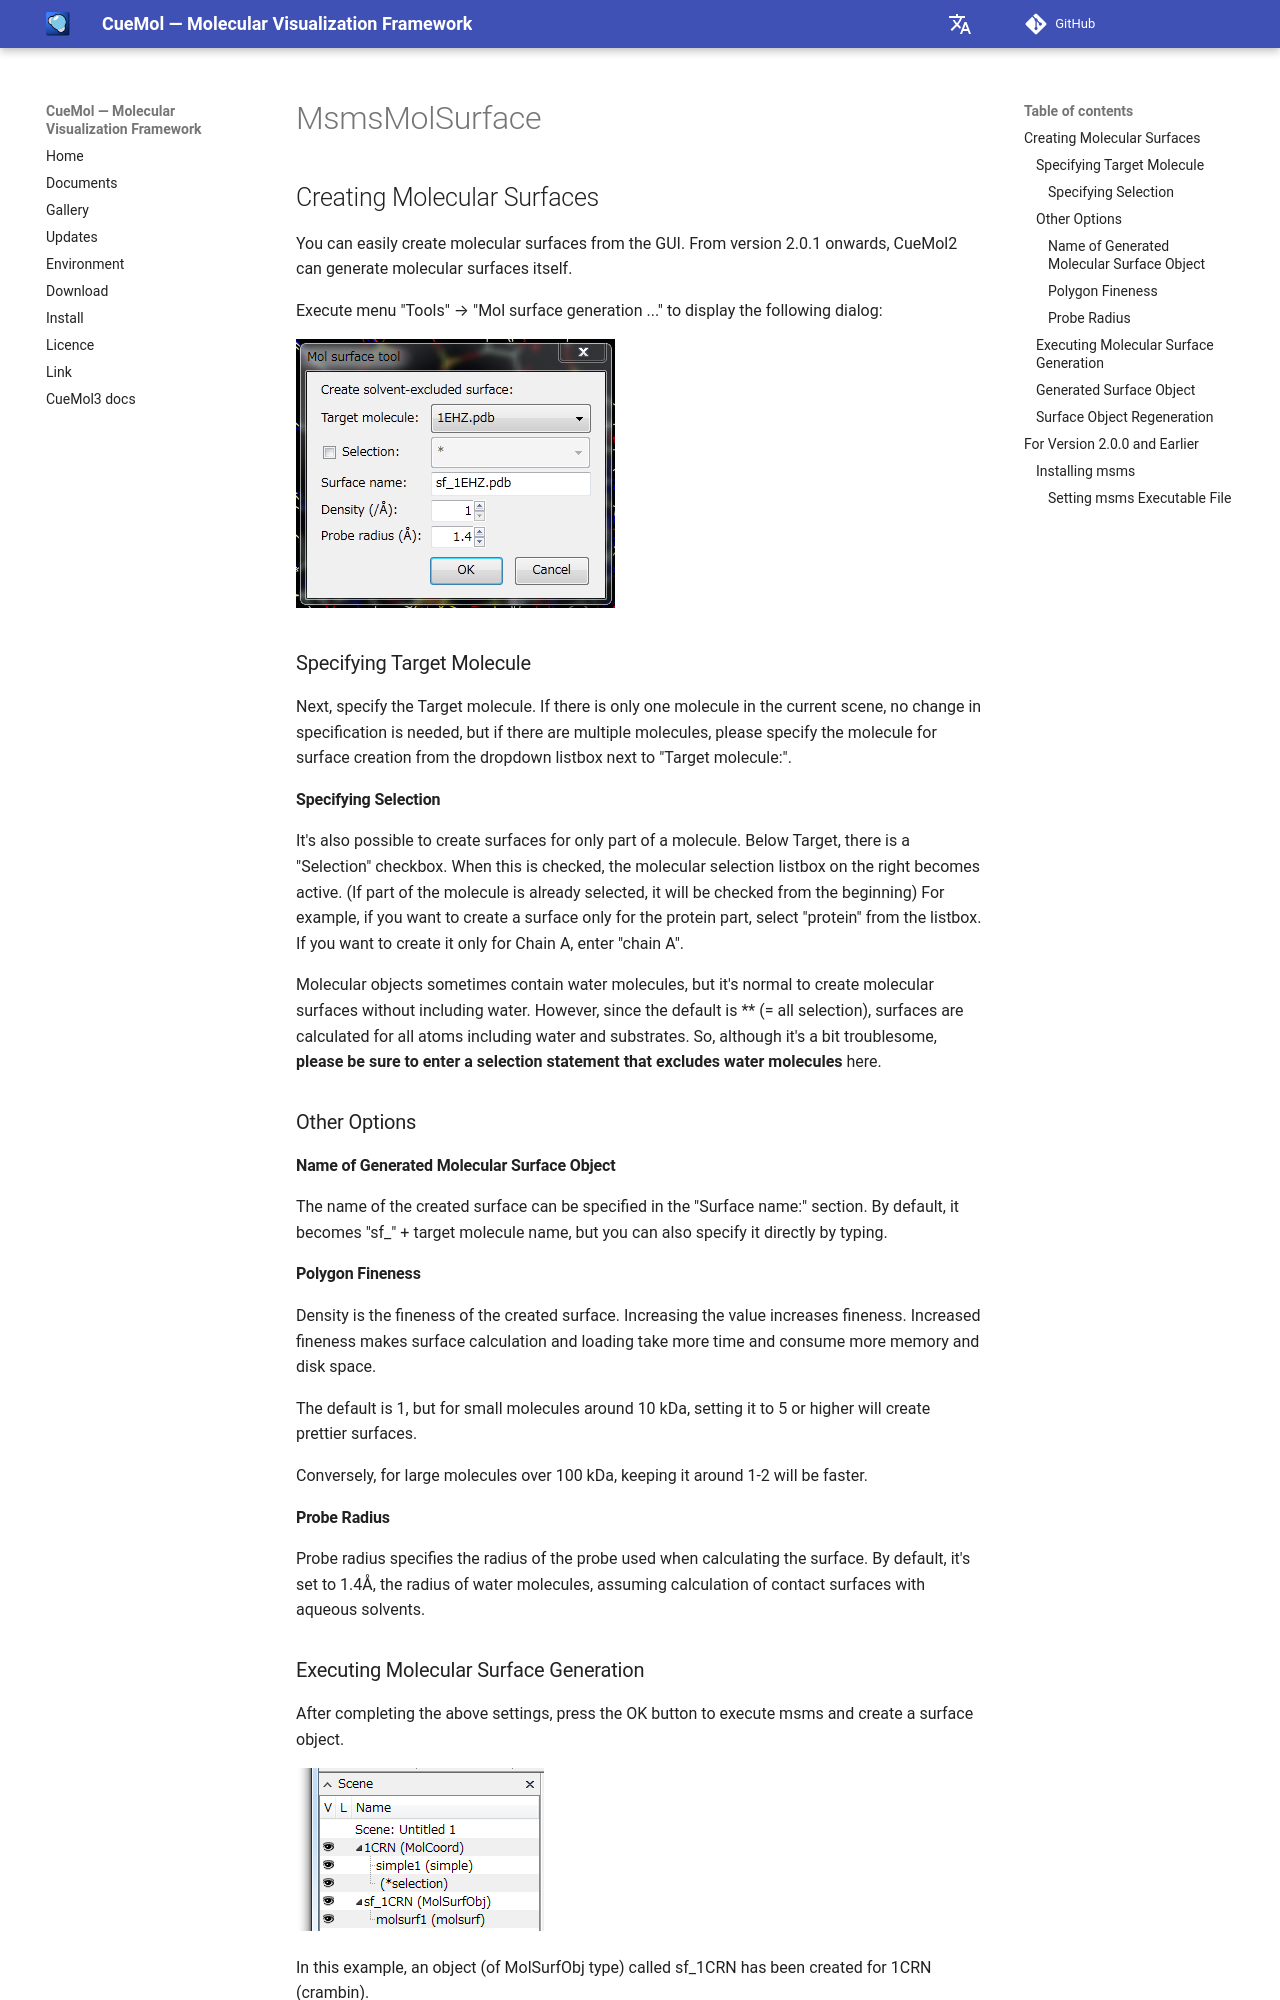

repository: CueMol/cuemol2_docs · page: en/cuemol2/MsmsMolSurface/index.html · generator: mkdocs

## Creating Molecular Surfaces

You can easily create molecular surfaces from the GUI.
From version 2.0.1 onwards, CueMol2 can generate molecular surfaces itself.

Execute menu "Tools" → "Mol surface generation ..." to display the following dialog:

![molsurf_tool](../../assets/images/cuemol2/MsmsMolSurface/molsurf_tool.png)

### Specifying Target Molecule
Next, specify the Target molecule.
If there is only one molecule in the current scene, no change in specification is needed, but if there are multiple molecules, please specify the molecule for surface creation from the dropdown listbox next to "Target molecule:".

#### Specifying Selection
It's also possible to create surfaces for only part of a molecule.
Below Target, there is a "Selection" checkbox. When this is checked, the molecular selection listbox on the right becomes active. (If part of the molecule is already selected, it will be checked from the beginning)
For example, if you want to create a surface only for the protein part, select "protein" from the listbox.
If you want to create it only for Chain A, enter "chain A".

Molecular objects sometimes contain water molecules, but it's normal to create molecular surfaces without including water.
However, since the default is ** (= all selection), surfaces are calculated for all atoms including water and substrates.
So, although it's a bit troublesome, **please be sure to enter a selection statement that excludes water molecules** here.

### Other Options
#### Name of Generated Molecular Surface Object
The name of the created surface can be specified in the "Surface name:" section.
By default, it becomes "sf_" + target molecule name, but you can also specify it directly by typing.

#### Polygon Fineness
Density is the fineness of the created surface. Increasing the value increases fineness.
Increased fineness makes surface calculation and loading take more time and consume more memory and disk space.

The default is 1, but for small molecules around 10 kDa, setting it to 5 or higher will create prettier surfaces.

Conversely, for large molecules over 100 kDa, keeping it around 1-2 will be faster.

#### Probe Radius
Probe radius specifies the radius of the probe used when calculating the surface.
By default, it's set to 1.4Å, the radius of water molecules, assuming calculation of contact surfaces with aqueous solvents.
